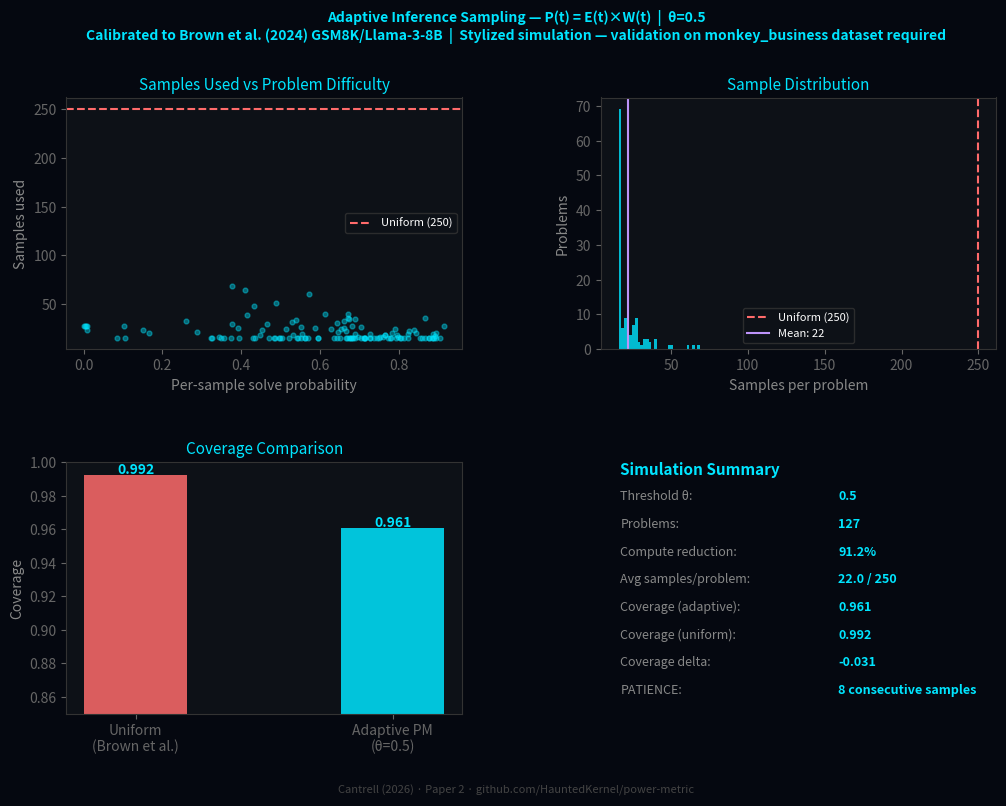

Write the Python code that produced this figure. (Note: this script raises an exception after producing the figure.)
"""
Adaptive Inference Sampling via Stochastic Power Metrics
=========================================================
Paper 2: "Adaptive Inference Compute Allocation via Stochastic
          Power Metrics: Repeated Sampling Efficiency"
Cole Cantrell | cole@paradigmbridge.tech | paradigmbridge.tech

Implements adaptive non-uniform sampling allocation for test-time
repeated sampling (Brown et al., 2024 — Large Language Monkeys).

The problem:
  Brown et al. showed coverage scales log-linearly with sample count.
  Uniform allocation treats every problem identically — easy problems
  with 90% per-sample solve probability get the same budget as hard
  ones with 5%. That wastes compute on the former, under-allocates
  to the latter.

The solution:
  Run P(t) = E(t) × W(t) on each problem's sampling health in real time.
  Stop when: P(t) >= threshold for PATIENCE consecutive samples AND solved.
  Stop when: P(t) stuck low for MAX_UNSOLVABLE samples (genuinely hard).

Stopping criterion (from Paper 2, Section 3):
  - Solved + P(t) stable high → problem solved, stop sampling
  - P(t) stuck near zero → problem unsolvable by this model, stop

Calibration:
  Problem difficulty distribution calibrated to Brown et al. (2024):
  - GSM8K/Llama-3-8B: coverage 0.60 at n=1, 0.96 at n=250
  - ~4% problems genuinely unsolvable (Brown et al. 2024, Section 4)

Note: This is a stylized simulation. Validation requires running on
the actual monkey_business dataset (Brown et al. 2024).

Related papers:
  Paper 14: https://zenodo.org/records/19685841
  Series:   https://github.com/HauntedKernel/power-metric
"""

import numpy as np
from dataclasses import dataclass
from typing import List
import matplotlib.pyplot as plt
import matplotlib.gridspec as gridspec

# ── Parameters (consistent across all papers in series) ───────────────────
ALPHA     = 0.3   # adaptive expected R mean reversion
LAMBDA    = 0.5   # exponential decay for P(t)
EWMA_SPAN = 3     # win rate smoothing

# ── Simulation parameters ─────────────────────────────────────────────────
MAX_SAMPLES      = 250    # Brown et al. budget
PATIENCE         = 8      # consecutive stable samples before stopping
MAX_UNSOLVABLE   = 20     # consecutive low P(t) before classifying as unsolvable
LOW_THRESHOLD    = 0.10   # P(t) below this = unsolvable signal

# ── Calibration to Brown et al. (2024) GSM8K/Llama-3-8B ──────────────────
COVERAGE_AT_N1   = 0.60
COVERAGE_AT_N250 = 0.96
FRAC_UNSOLVABLE  = 0.04   # ~4% problems unsolvable (Brown et al. 2024, Section 4)


def run_problem(p_solve: float, threshold: float,
                rng: np.random.Generator) -> dict:
    """
    Simulate adaptive sampling for one problem with solve probability p.

    Stopping logic:
      - Continue sampling until P(t) >= threshold for PATIENCE steps AND solved
      - OR until P(t) < LOW_THRESHOLD for MAX_UNSOLVABLE steps (unsolvable)
      - OR budget exhausted (MAX_SAMPLES)
    """
    expected_r       = None
    ewma_win         = 0.0
    power            = 0.0
    solved           = False
    stopped          = MAX_SAMPLES
    consecutive_high = 0
    consecutive_low  = 0

    for i in range(MAX_SAMPLES):
        attempt = rng.random() < p_solve
        if attempt:
            solved = True

        signal = 1.0 if attempt else 0.0

        # Layer 1: E(t) with pre-update baseline
        if expected_r is None:
            eff        = 1.0
            expected_r = max(signal, 1e-6)
        else:
            eff        = signal / expected_r
            expected_r = (1 - ALPHA) * expected_r + ALPHA * signal

        # Layer 2: W(t)
        win      = 1.0 if eff > 1.0 else 0.0
        a        = 2.0 / (EWMA_SPAN + 1)
        ewma_win = a * win + (1 - a) * ewma_win

        # Layer 3: P(t)
        inst  = eff * ewma_win
        power = np.exp(-LAMBDA) * power + (1 - np.exp(-LAMBDA)) * inst

        # Stopping decisions (after warmup)
        if i >= PATIENCE:
            if power >= threshold and solved:
                consecutive_high += 1
            else:
                consecutive_high = 0

            if power < LOW_THRESHOLD:
                consecutive_low += 1
            else:
                consecutive_low = 0

            if consecutive_high >= PATIENCE:
                stopped = i + 1
                break

            if consecutive_low >= MAX_UNSOLVABLE:
                stopped = i + 1
                break

    return dict(samples_used=stopped, solved=solved, p_solve=p_solve)


def run_simulation(threshold=0.5, n_problems=127, seed=42) -> dict:
    """
    Simulate across n_problems (default=127, GSM8K test set size).
    """
    rng = np.random.default_rng(seed)

    # Build calibrated problem difficulty distribution
    n_hard = int(n_problems * FRAC_UNSOLVABLE)
    n_easy = n_problems - n_hard

    p_easy = rng.beta(2.5, 1.2, n_easy)
    p_easy = np.clip(p_easy * 0.625 / p_easy.mean(), 0.05, 0.99)
    p_hard = rng.uniform(0.001, 0.01, n_hard)
    p_all  = np.concatenate([p_easy, p_hard])
    rng.shuffle(p_all)

    results = dict(samples_used=[], solved=[], uniform_solved=[], p_solve=[])

    for p in p_all:
        r = run_problem(p, threshold, rng)
        # Uniform baseline: solve with full budget
        p_any = 1.0 - (1.0 - p) ** MAX_SAMPLES
        uni   = rng.random() < p_any

        results['samples_used'].append(r['samples_used'])
        results['solved'].append(r['solved'])
        results['uniform_solved'].append(uni)
        results['p_solve'].append(p)

    return results


def print_summary(threshold, results):
    samples    = np.array(results['samples_used'])
    solved     = np.array(results['solved'])
    uni_solved = np.array(results['uniform_solved'])
    n          = len(samples)
    reduction  = (1 - samples.sum() / (MAX_SAMPLES * n)) * 100
    delta      = solved.mean() - uni_solved.mean()
    print(f"  θ={threshold}:  "
          f"reduction={reduction:.1f}%  "
          f"coverage={solved.mean():.3f}  "
          f"delta={delta:+.3f}  "
          f"avg_samples={samples.mean():.1f}")


def plot_results(results, threshold, save_path=None):
    fig = plt.figure(figsize=(12, 8), facecolor='#050810')
    gs  = gridspec.GridSpec(2, 2, figure=fig, hspace=0.45, wspace=0.35)
    C='#00e5ff'; CA='#bd93f9'; CB='#ff6b6b'; BG='#050810'; PAN='#0d1117'

    samples    = np.array(results['samples_used'])
    solved     = np.array(results['solved'])
    uni_solved = np.array(results['uniform_solved'])
    p_solves   = np.array(results['p_solve'])
    n          = len(samples)
    reduction  = (1 - samples.sum() / (MAX_SAMPLES * n)) * 100
    delta      = solved.mean() - uni_solved.mean()

    def style(ax):
        ax.set_facecolor(PAN); ax.tick_params(colors='#666666')
        for s in ax.spines.values(): s.set_edgecolor('#333333')

    # Chart 1: Samples used vs problem difficulty
    ax1 = fig.add_subplot(gs[0,0]); style(ax1)
    ax1.scatter(p_solves, samples, color=C, alpha=0.4, s=12)
    ax1.axhline(MAX_SAMPLES, color=CB, lw=1.5, ls='--',
                label=f'Uniform ({MAX_SAMPLES})')
    ax1.set_title('Samples Used vs Problem Difficulty', color=C, fontsize=11)
    ax1.set_xlabel('Per-sample solve probability', color='#888')
    ax1.set_ylabel('Samples used', color='#888')
    ax1.legend(fontsize=8, labelcolor='white', facecolor=PAN, edgecolor='#333')

    # Chart 2: Sample distribution
    ax2 = fig.add_subplot(gs[0,1]); style(ax2)
    ax2.hist(samples, bins=30, color=C, alpha=0.8, edgecolor='none')
    ax2.axvline(MAX_SAMPLES, color=CB, lw=1.5, ls='--',
                label=f'Uniform ({MAX_SAMPLES})')
    ax2.axvline(samples.mean(), color=CA, lw=1.5,
                label=f'Mean: {samples.mean():.0f}')
    ax2.set_title('Sample Distribution', color=C, fontsize=11)
    ax2.set_xlabel('Samples per problem', color='#888')
    ax2.set_ylabel('Problems', color='#888')
    ax2.legend(fontsize=8, labelcolor='white', facecolor=PAN, edgecolor='#333')

    # Chart 3: Coverage comparison
    ax3 = fig.add_subplot(gs[1,0]); style(ax3)
    methods   = ['Uniform\n(Brown et al.)', f'Adaptive PM\n(θ={threshold})']
    coverages = [uni_solved.mean(), solved.mean()]
    bars      = ax3.bar(methods, coverages, color=[CB, C], alpha=0.85, width=0.4)
    ax3.set_ylim(0.85, 1.0)
    ax3.set_title('Coverage Comparison', color=C, fontsize=11)
    ax3.set_ylabel('Coverage', color='#888')
    for b, v in zip(bars, coverages):
        ax3.text(b.get_x()+b.get_width()/2, v+0.001,
                 f'{v:.3f}', ha='center', color=C, fontsize=10,
                 fontweight='bold')

    # Chart 4: Summary
    ax4 = fig.add_subplot(gs[1,1]); ax4.set_facecolor(PAN); ax4.axis('off')
    stats = [
        ('Threshold θ',          f'{threshold}'),
        ('Problems',             f'{n}'),
        ('Compute reduction',    f'{reduction:.1f}%'),
        ('Avg samples/problem',  f'{samples.mean():.1f} / {MAX_SAMPLES}'),
        ('Coverage (adaptive)',  f'{solved.mean():.3f}'),
        ('Coverage (uniform)',   f'{uni_solved.mean():.3f}'),
        ('Coverage delta',       f'{delta:+.3f}'),
        ('PATIENCE',             f'{PATIENCE} consecutive samples'),
    ]
    y = 0.95
    ax4.text(0.05, y, 'Simulation Summary', color=C, fontsize=11,
             fontweight='bold', transform=ax4.transAxes); y -= 0.10
    for lbl, val in stats:
        ax4.text(0.05, y, lbl+':', color='#888', fontsize=9,
                 transform=ax4.transAxes)
        ax4.text(0.60, y, val, color=C, fontsize=9,
                 fontweight='bold', transform=ax4.transAxes); y -= 0.11

    fig.suptitle(
        f'Adaptive Inference Sampling — P(t) = E(t)×W(t)  |  θ={threshold}\n'
        f'Calibrated to Brown et al. (2024) GSM8K/Llama-3-8B  |  '
        f'Stylized simulation — validation on monkey_business dataset required',
        color=C, fontsize=10, fontweight='bold', y=0.99)
    plt.figtext(0.5, 0.01,
                'Cantrell (2026) · Paper 2 · github.com/HauntedKernel/power-metric',
                ha='center', color='#444', fontsize=8)

    if save_path:
        plt.savefig(save_path, dpi=150, bbox_inches='tight', facecolor=BG)
        print(f"  Chart: {save_path}")
    return fig


if __name__ == '__main__':
    print("Adaptive Inference Sampling — Paper 2")
    print(f"α={ALPHA}, λ={LAMBDA}, EWMA span={EWMA_SPAN}")
    print(f"PATIENCE={PATIENCE}, MAX_UNSOLVABLE={MAX_UNSOLVABLE}")
    print(f"Calibrated: coverage {COVERAGE_AT_N1} at n=1, "
          f"{COVERAGE_AT_N250} at n={MAX_SAMPLES}\n")

    for th in [0.3, 0.5, 0.7]:
        print_summary(th, run_simulation(threshold=th, n_problems=127))

    print("\nGenerating charts (θ=0.5)...")
    plot_results(run_simulation(threshold=0.5, n_problems=127), 0.5,
                 save_path='/mnt/user-data/outputs/paper2_simulation.png')
    print("Done.")
